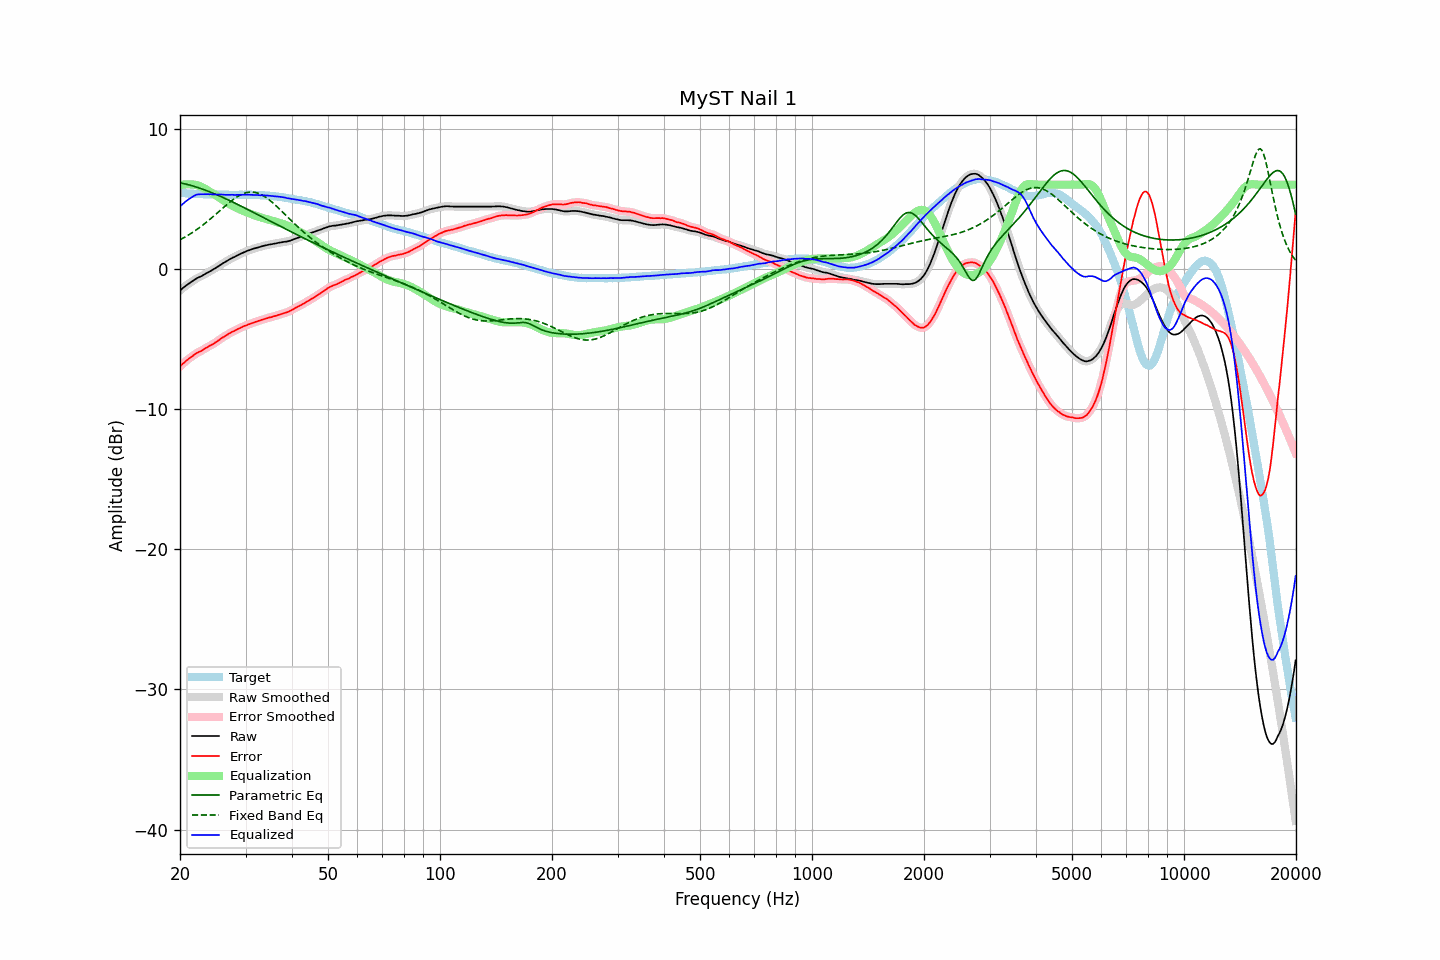

Values plotted in this chart, from the file beside it:
frequency, raw, error, smoothed, error_smoothed, equalization, parametric_eq, fixed_band_eq, equalized_raw, equalized_smoothed, target
20.00, -1.55, -6.97, -1.55, -6.97, 5.97, 6.13, 2.07, 4.43, 4.43, 5.42
20.20, -1.45, -6.85, -1.45, -6.86, 5.99, 6.11, 2.13, 4.54, 4.54, 5.40
20.40, -1.36, -6.75, -1.36, -6.75, 6.01, 6.08, 2.19, 4.65, 4.65, 5.39
20.61, -1.27, -6.66, -1.27, -6.65, 6.02, 6.06, 2.25, 4.75, 4.75, 5.39
20.81, -1.18, -6.55, -1.18, -6.55, 6.02, 6.03, 2.32, 4.84, 4.84, 5.37
21.02, -1.10, -6.46, -1.10, -6.46, 6.02, 6.00, 2.39, 4.92, 4.93, 5.36
21.23, -1.02, -6.37, -1.01, -6.37, 6.02, 5.97, 2.46, 5.00, 5.00, 5.35
21.44, -0.94, -6.30, -0.94, -6.29, 6.01, 5.94, 2.53, 5.07, 5.07, 5.36
21.66, -0.86, -6.21, -0.86, -6.21, 6.01, 5.90, 2.61, 5.15, 5.15, 5.35
21.87, -0.79, -6.13, -0.78, -6.12, 6.00, 5.87, 2.68, 5.21, 5.22, 5.34
22.09, -0.71, -6.04, -0.71, -6.04, 5.98, 5.83, 2.76, 5.27, 5.27, 5.33
22.31, -0.65, -5.98, -0.65, -5.98, 5.95, 5.80, 2.84, 5.30, 5.30, 5.33
22.54, -0.60, -5.92, -0.60, -5.92, 5.91, 5.76, 2.93, 5.31, 5.31, 5.32
22.76, -0.55, -5.88, -0.54, -5.87, 5.86, 5.72, 3.01, 5.31, 5.32, 5.33
22.99, -0.49, -5.81, -0.48, -5.80, 5.80, 5.68, 3.10, 5.32, 5.32, 5.32
23.22, -0.42, -5.72, -0.42, -5.73, 5.74, 5.64, 3.19, 5.32, 5.32, 5.31
23.45, -0.35, -5.65, -0.35, -5.66, 5.67, 5.60, 3.28, 5.33, 5.32, 5.31
23.69, -0.29, -5.59, -0.29, -5.59, 5.60, 5.55, 3.37, 5.32, 5.32, 5.31
23.92, -0.23, -5.53, -0.22, -5.53, 5.54, 5.51, 3.46, 5.31, 5.31, 5.31
24.16, -0.16, -5.46, -0.16, -5.47, 5.47, 5.46, 3.56, 5.31, 5.31, 5.31
24.40, -0.10, -5.41, -0.09, -5.40, 5.40, 5.41, 3.66, 5.30, 5.31, 5.31
24.65, -0.03, -5.34, -0.03, -5.34, 5.33, 5.37, 3.76, 5.30, 5.30, 5.31
24.89, 0.04, -5.26, 0.04, -5.27, 5.26, 5.32, 3.86, 5.30, 5.29, 5.30
25.14, 0.10, -5.19, 0.11, -5.19, 5.18, 5.27, 3.96, 5.29, 5.29, 5.29
25.39, 0.18, -5.11, 0.18, -5.10, 5.11, 5.22, 4.06, 5.29, 5.29, 5.29
25.65, 0.26, -5.02, 0.26, -5.02, 5.03, 5.17, 4.16, 5.29, 5.29, 5.28
25.91, 0.34, -4.94, 0.34, -4.94, 4.95, 5.12, 4.26, 5.29, 5.29, 5.28
26.16, 0.41, -4.87, 0.41, -4.87, 4.87, 5.07, 4.36, 5.29, 5.28, 5.29
26.43, 0.47, -4.81, 0.48, -4.80, 4.80, 5.01, 4.46, 5.27, 5.28, 5.28
26.69, 0.54, -4.73, 0.54, -4.73, 4.73, 4.96, 4.56, 5.27, 5.27, 5.28
26.96, 0.61, -4.66, 0.61, -4.66, 4.66, 4.91, 4.66, 5.27, 5.27, 5.28
27.23, 0.68, -4.58, 0.68, -4.59, 4.60, 4.85, 4.75, 5.28, 5.28, 5.27
27.50, 0.74, -4.52, 0.74, -4.53, 4.53, 4.80, 4.84, 5.28, 5.27, 5.26
27.77, 0.80, -4.47, 0.80, -4.47, 4.47, 4.74, 4.93, 5.28, 5.27, 5.27
28.05, 0.84, -4.43, 0.85, -4.42, 4.41, 4.69, 5.01, 5.26, 5.26, 5.27
28.33, 0.91, -4.36, 0.91, -4.36, 4.35, 4.63, 5.09, 5.27, 5.27, 5.27
28.62, 0.97, -4.30, 0.97, -4.30, 4.30, 4.58, 5.16, 5.27, 5.27, 5.27
28.90, 1.03, -4.24, 1.03, -4.24, 4.24, 4.52, 5.23, 5.28, 5.27, 5.28
29.19, 1.08, -4.19, 1.08, -4.19, 4.19, 4.46, 5.29, 5.28, 5.28, 5.28
29.48, 1.13, -4.14, 1.14, -4.14, 4.14, 4.41, 5.34, 5.28, 5.28, 5.27
29.78, 1.19, -4.08, 1.19, -4.09, 4.09, 4.35, 5.38, 5.28, 5.28, 5.27
30.08, 1.24, -4.05, 1.24, -4.04, 4.04, 4.29, 5.42, 5.29, 5.28, 5.29
30.38, 1.28, -4.00, 1.28, -4.00, 4.00, 4.23, 5.45, 5.28, 5.28, 5.28
30.68, 1.32, -3.96, 1.32, -3.96, 3.95, 4.17, 5.46, 5.28, 5.28, 5.28
30.99, 1.36, -3.91, 1.36, -3.91, 3.91, 4.12, 5.47, 5.27, 5.28, 5.28
31.30, 1.40, -3.87, 1.40, -3.87, 3.87, 4.06, 5.47, 5.27, 5.27, 5.27
31.61, 1.44, -3.83, 1.44, -3.83, 3.83, 4.00, 5.46, 5.27, 5.27, 5.27
31.93, 1.47, -3.79, 1.47, -3.79, 3.79, 3.94, 5.44, 5.26, 5.26, 5.26
32.24, 1.50, -3.75, 1.50, -3.75, 3.75, 3.88, 5.40, 5.26, 5.26, 5.26
32.57, 1.53, -3.71, 1.53, -3.71, 3.71, 3.82, 5.36, 5.25, 5.25, 5.25
32.89, 1.56, -3.68, 1.57, -3.68, 3.68, 3.76, 5.32, 5.24, 5.24, 5.24
33.22, 1.60, -3.64, 1.60, -3.64, 3.64, 3.70, 5.26, 5.24, 5.24, 5.24
33.55, 1.63, -3.61, 1.63, -3.60, 3.60, 3.64, 5.19, 5.24, 5.24, 5.24
33.89, 1.66, -3.56, 1.66, -3.57, 3.57, 3.58, 5.12, 5.23, 5.23, 5.23
34.23, 1.68, -3.53, 1.69, -3.53, 3.54, 3.53, 5.04, 5.22, 5.22, 5.21
34.57, 1.71, -3.50, 1.71, -3.50, 3.50, 3.47, 4.96, 5.22, 5.21, 5.21
34.92, 1.73, -3.47, 1.73, -3.47, 3.47, 3.41, 4.87, 5.20, 5.20, 5.20
35.27, 1.75, -3.45, 1.75, -3.44, 3.44, 3.35, 4.77, 5.19, 5.19, 5.20
35.62, 1.77, -3.40, 1.77, -3.41, 3.40, 3.29, 4.67, 5.18, 5.18, 5.17
35.97, 1.79, -3.38, 1.79, -3.37, 3.37, 3.23, 4.57, 5.16, 5.16, 5.17
... 635 more rows
